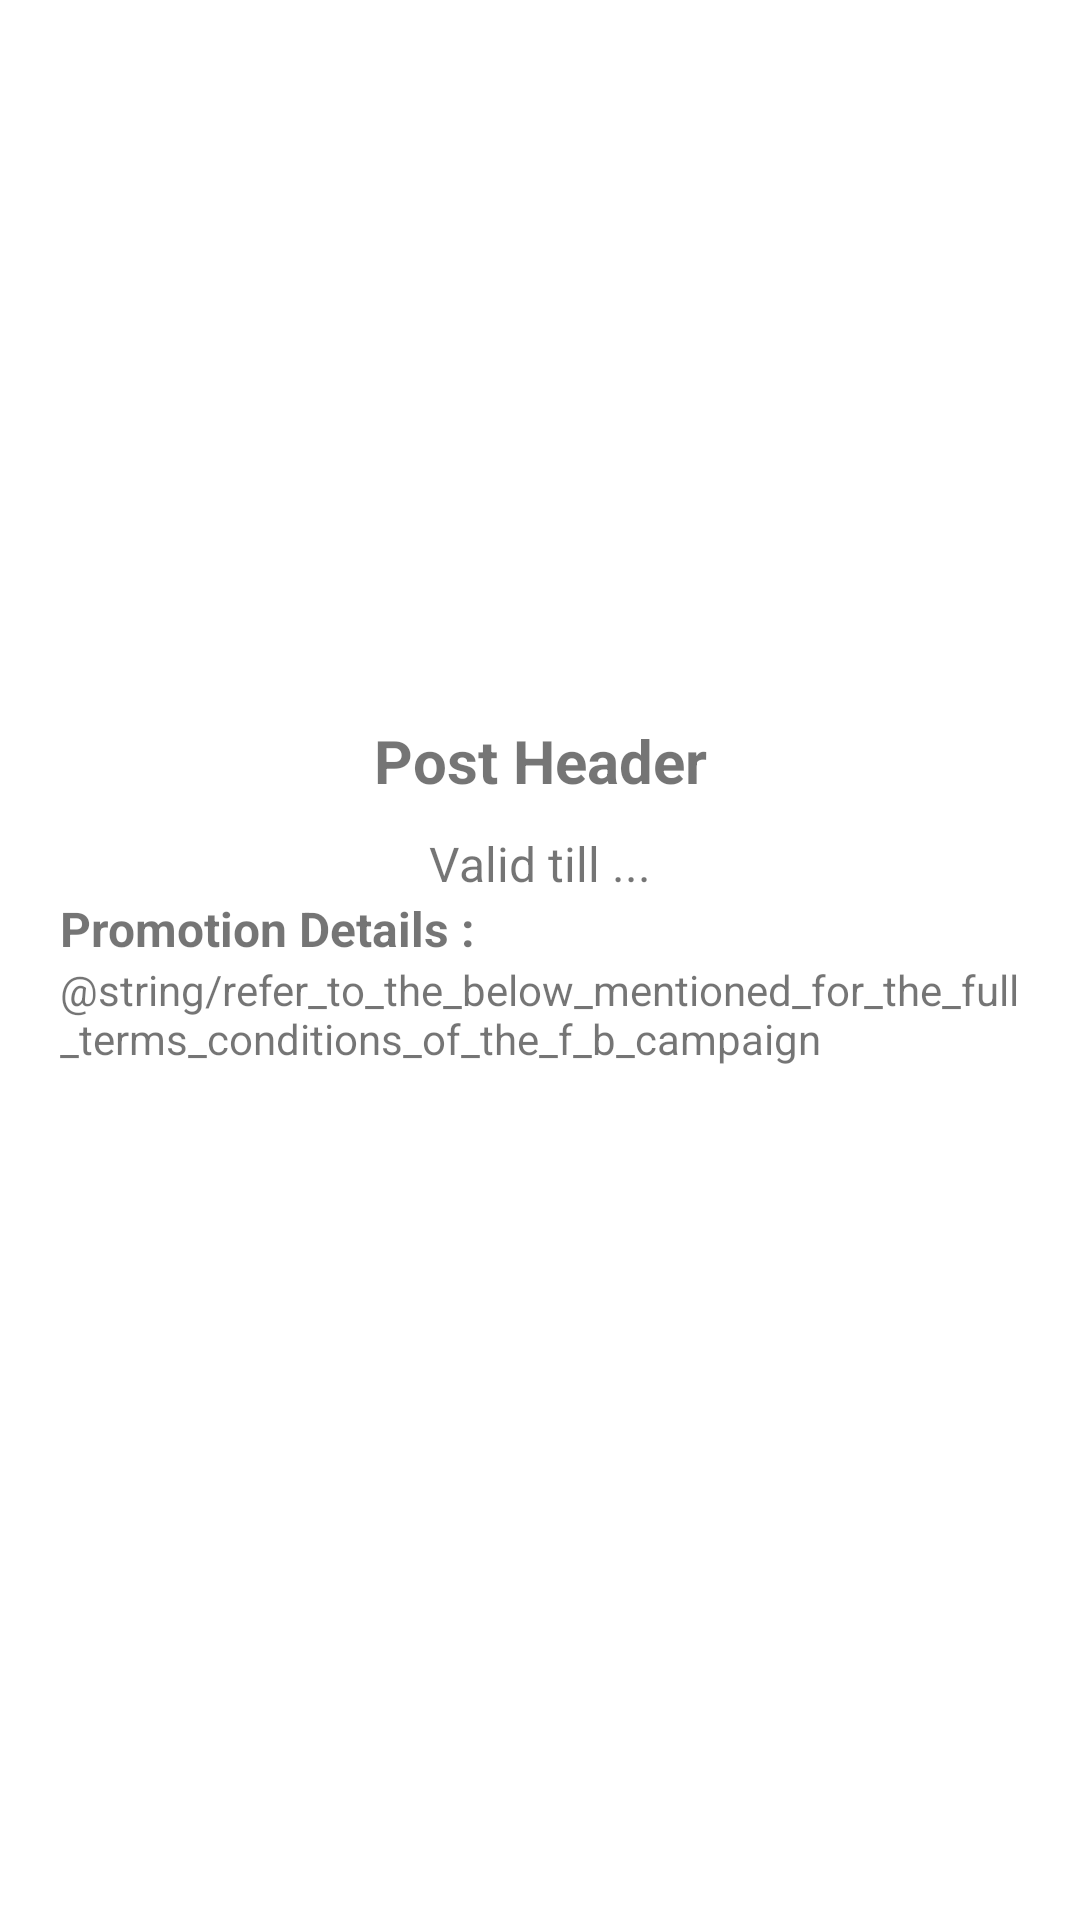

Produce the Android XML layout that renders to this screen, including the resource entries it uses.
<!-- AndroidManifest.xml: application theme AppTheme -->
<!-- res/layout/post_details.xml -->
<?xml version="1.0" encoding="utf-8"?>
<androidx.constraintlayout.widget.ConstraintLayout xmlns:android="http://schemas.android.com/apk/res/android"
    xmlns:app="http://schemas.android.com/apk/res-auto"
    xmlns:tools="http://schemas.android.com/tools"
    android:id="@+id/linearLayout3"
    android:layout_width="match_parent"
    android:layout_height="match_parent">

    <ImageView
        android:id="@+id/post_image"
        android:layout_width="match_parent"
        android:layout_height="200dp"
        android:layout_marginHorizontal="20dp"
        android:layout_marginTop="30dp"
        app:layout_constraintEnd_toEndOf="parent"
        app:layout_constraintStart_toStartOf="parent"
        app:layout_constraintTop_toTopOf="parent"
        tools:srcCompat="@tools:sample/backgrounds/scenic" />

    <TextView
        android:id="@+id/post_header"
        android:layout_width="wrap_content"
        android:layout_height="wrap_content"
        android:layout_marginTop="10dp"
        android:text="Post Header"
        android:textSize="20sp"
        android:textStyle="bold"
        app:layout_constraintEnd_toEndOf="parent"
        app:layout_constraintStart_toStartOf="parent"
        app:layout_constraintTop_toBottomOf="@+id/post_image" />

    <TextView
        android:id="@+id/post_validity"
        android:layout_width="wrap_content"
        android:layout_height="wrap_content"
        android:layout_marginTop="10dp"
        android:text="Valid till ..."
        android:textSize="16sp"
        app:layout_constraintEnd_toEndOf="parent"
        app:layout_constraintStart_toStartOf="parent"
        app:layout_constraintTop_toBottomOf="@+id/post_header" />

    <ScrollView
        android:layout_width="match_parent"
        android:layout_height="0dp"
        app:layout_constraintEnd_toEndOf="parent"
        app:layout_constraintStart_toStartOf="parent"
        app:layout_constraintTop_toBottomOf="@id/post_validity">

        <LinearLayout
            android:layout_width="match_parent"
            android:layout_height="wrap_content"
            android:orientation="vertical">

            <TextView
                android:id="@+id/post_promotion_text"
                android:layout_width="wrap_content"
                android:layout_height="wrap_content"
                android:layout_marginStart="20dp"
                android:text="Promotion Details :"
                android:textAlignment="viewStart"
                android:textSize="16sp"
                android:textStyle="bold" />

            <TextView
                android:id="@+id/post_promo_details"
                android:layout_width="match_parent"
                android:layout_height="wrap_content"
                android:layout_marginHorizontal="20dp"
                android:text="@string/refer_to_the_below_mentioned_for_the_full_terms_conditions_of_the_f_b_campaign" />

        </LinearLayout>
    </ScrollView>

</androidx.constraintlayout.widget.ConstraintLayout>
<!-- resources referenced by this layout -->
<resources>
  <style name="AppTheme" parent="Theme.MaterialComponents.Light">
          
          <item name="colorPrimary">@color/colorPrimary</item>
          <item name="colorPrimaryDark">@color/colorPrimaryDark</item>
          <item name="colorAccent">@color/colorAccent</item>
          <item name="windowActionBar">false</item>
          <item name="windowNoTitle">true</item>
  
      </style>
  <color name="colorPrimary">#205375</color>
  <color name="colorPrimaryDark">#112B3C</color>
  <color name="colorAccent">#F66B0E</color>
</resources>
